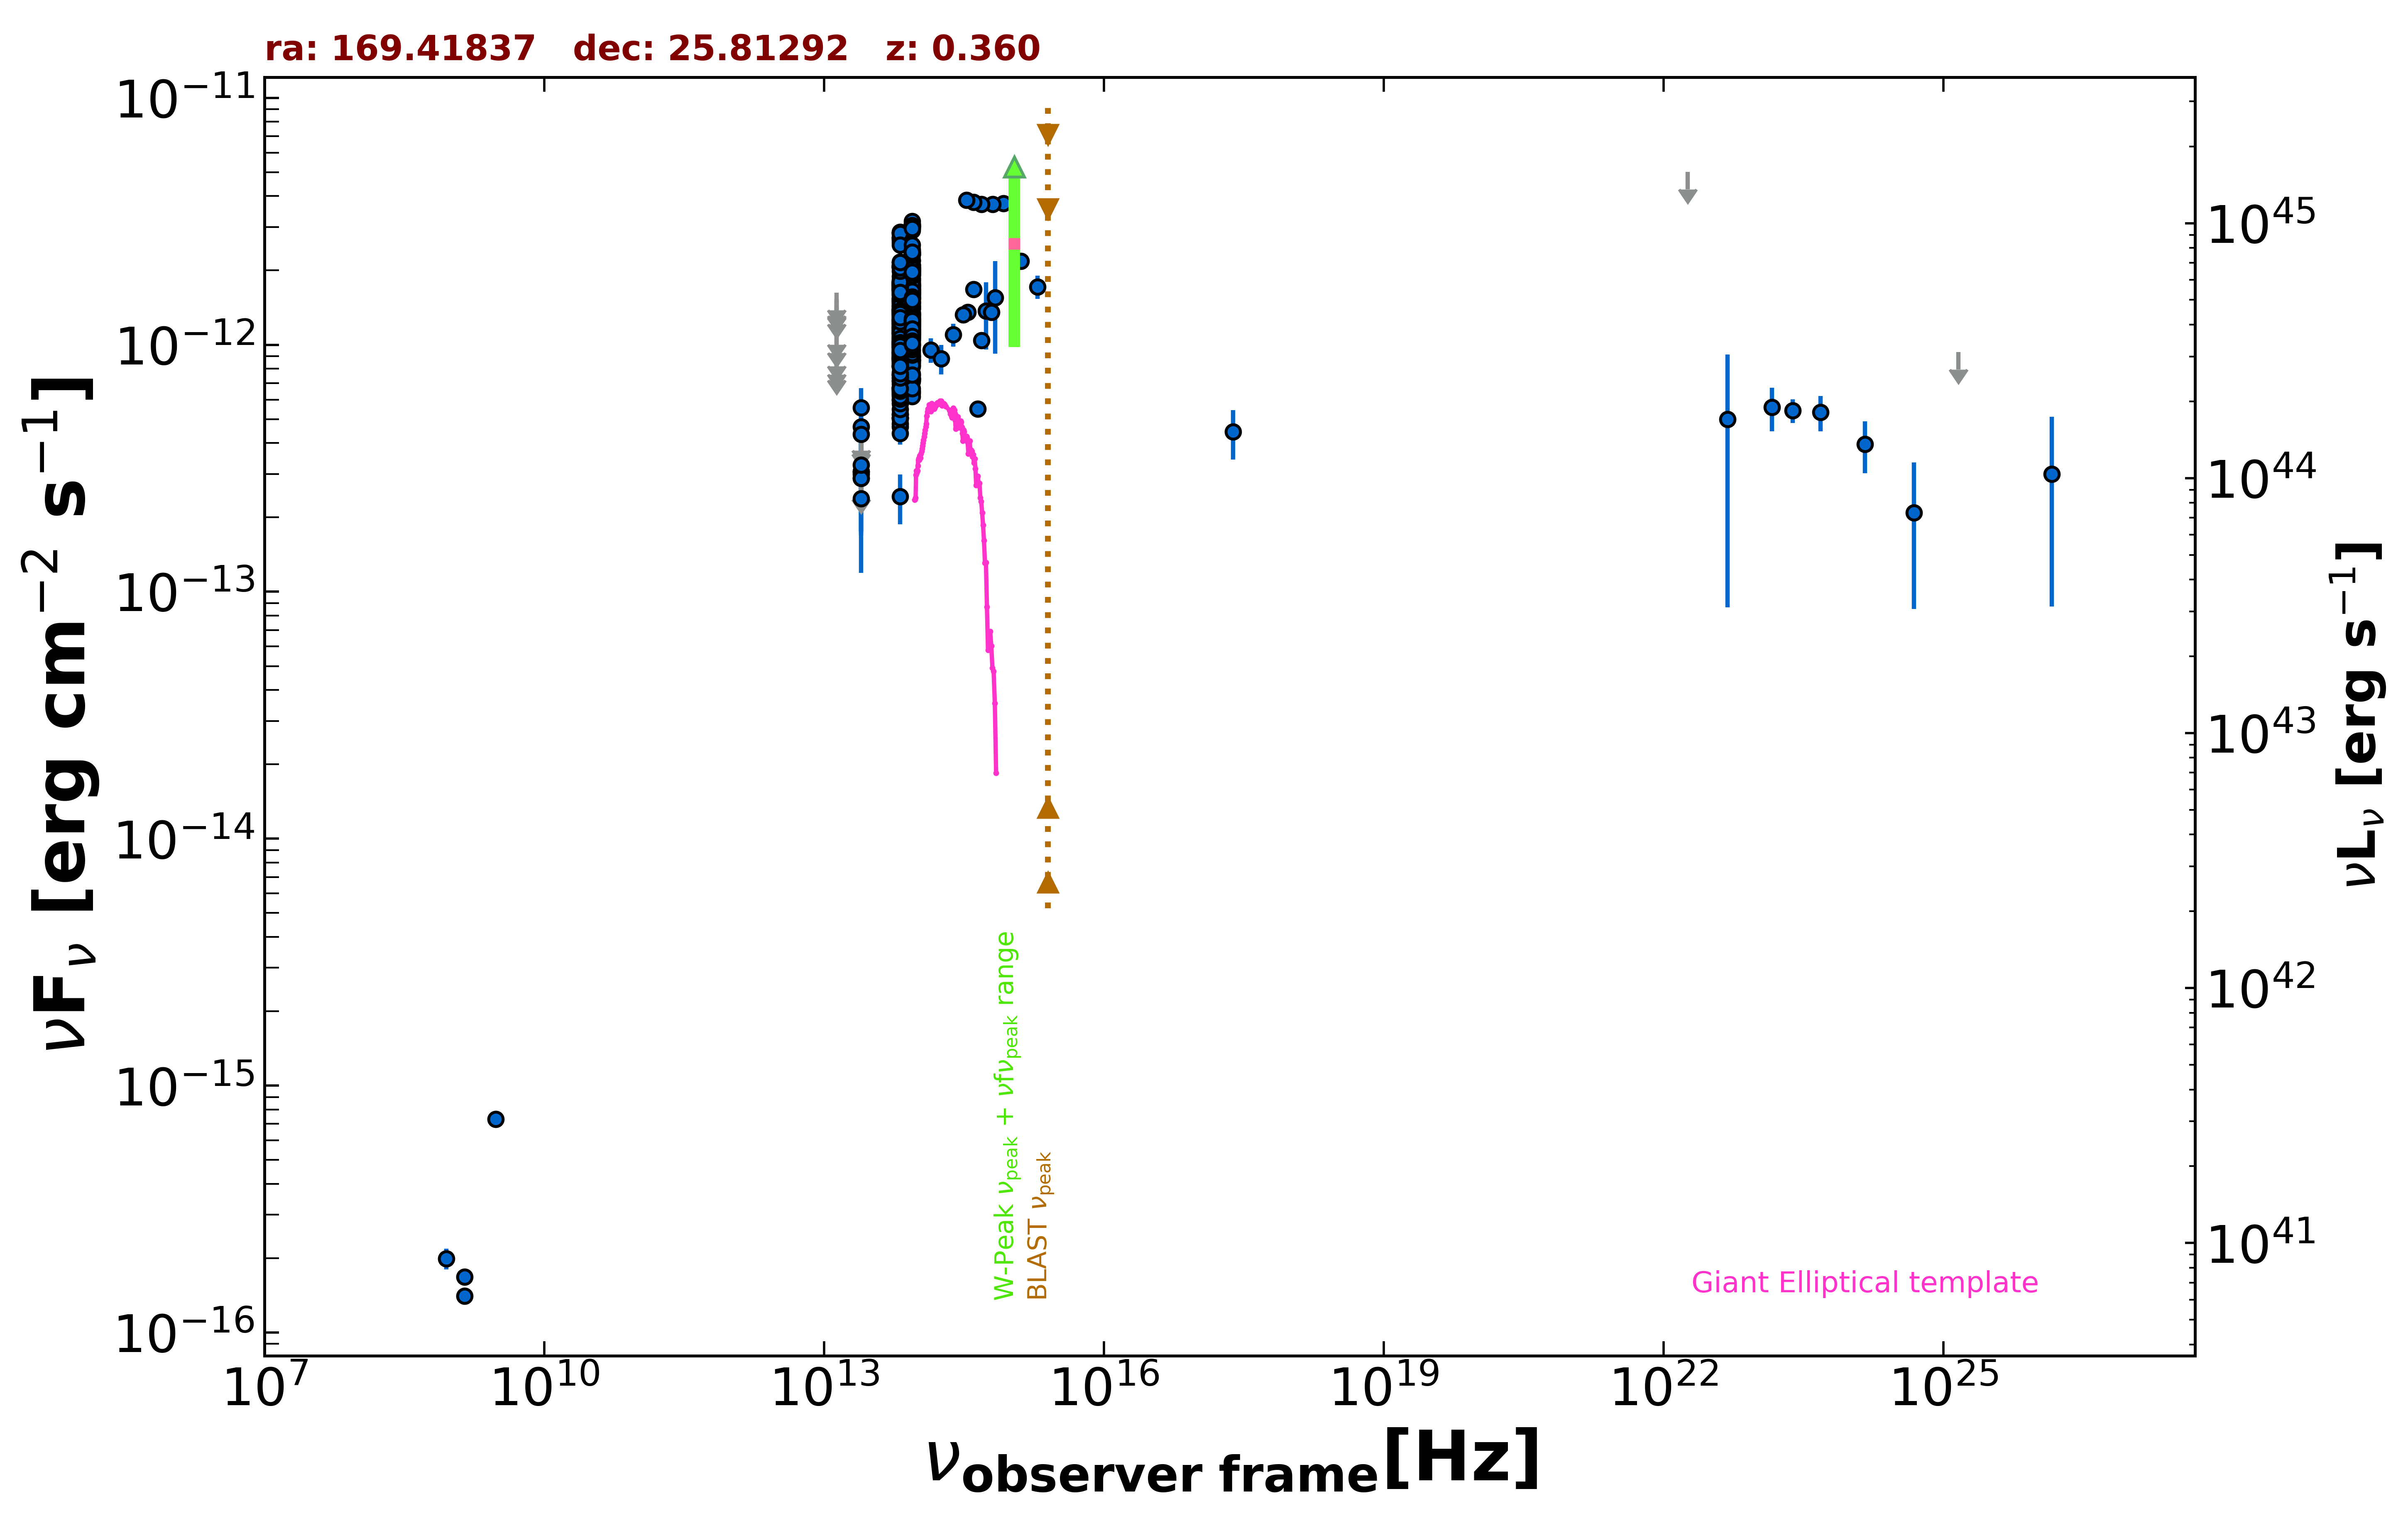

Data behind this chart, as committed beside it:
freq., flux, err_flux, MJD_start, MJD_end, flag, catalog, reference
1.400e+09, 1.407e-16, 2.100e-18, 55000, 55000, , FIRST, White et al. 1997  ApJ  475 479
1.400e+09, 1.680e-16, 1.260e-17, 55000, 55000, , NVSS, Condon et al. 1998  AJ  115  1693
8.870e+08, 1.996e-16, 1.950e-17, 55000, 55000, , RACS, Hale et al. 2021  PASA  38  e058
3.000e+09, 7.312e-16, 7.200e-18, 55000, 55000, , VLASSQL, Gordon et al. 2021  ApJS  255  30
2.418e+17, 4.437e-13, 1.009e-13, 55000, 55000, , RASS, Boller et al. 2016  A&A  103  1
1.389e+14, 9.534e-13, 1.075e-13, 55000, 55000, , 2MASS, Skrutskie et al. 2006  AJ  131  1163
1.804e+14, 8.784e-13, 1.203e-13, 55000, 55000, , 2MASS, Skrutskie et al. 2006  AJ  131  1163
2.427e+14, 1.099e-12, 1.154e-13, 55000, 55000, , 2MASS, Skrutskie et al. 2006  AJ  131  1163
8.817e+13, 1.196e-12, 3.500e-15, 55000, 55000, , UNWISE, Schlafly et al. 2019  ApJS  240  30
6.517e+13, 1.017e-12, 5.000e-15, 55000, 55000, , UNWISE, Schlafly et al. 2019  ApJS  240  30
8.817e+13, 1.117e-12, 2.550e-14, 55000, 55000, , WISE, Wright et al. 2010  AJ  140  1868
6.517e+13, 8.723e-13, 2.170e-14, 55000, 55000, , WISE, Wright et al. 2010  AJ  140  1868
2.498e+13, 3.067e-13, 3.965e-14, 55000, 55000, , WISE, Wright et al. 2010  AJ  140  1868
1.363e+13, 5.048e-13, 1.437e-13, 55000, 55000, , WISE, Wright et al. 2010  AJ  140  1868
8.817e+13, 8.703e-13, 3.370e-14, 56806, 56806, , NEOWISE, Mainzer et al. 2014  ApJ  792  30
6.517e+13, 6.727e-13, 4.215e-14, 56806, 56806, , NEOWISE, Mainzer et al. 2014  ApJ  792  30
8.817e+13, 8.552e-13, 3.545e-14, 56805, 56805, , NEOWISE, Mainzer et al. 2014  ApJ  792  30
6.517e+13, 6.574e-13, 4.605e-14, 56805, 56805, , NEOWISE, Mainzer et al. 2014  ApJ  792  30
8.817e+13, 8.639e-13, 3.580e-14, 56805, 56805, , NEOWISE, Mainzer et al. 2014  ApJ  792  30
6.517e+13, 7.189e-13, 4.970e-14, 56805, 56805, , NEOWISE, Mainzer et al. 2014  ApJ  792  30
8.817e+13, 8.719e-13, 3.455e-14, 56805, 56805, , NEOWISE, Mainzer et al. 2014  ApJ  792  30
6.517e+13, 6.617e-13, 4.025e-14, 56805, 56805, , NEOWISE, Mainzer et al. 2014  ApJ  792  30
8.817e+13, 8.881e-13, 3.435e-14, 56806, 56806, , NEOWISE, Mainzer et al. 2014  ApJ  792  30
6.517e+13, 6.460e-13, 4.940e-14, 56806, 56806, , NEOWISE, Mainzer et al. 2014  ApJ  792  30
8.817e+13, 8.497e-13, 3.210e-14, 56805, 56805, , NEOWISE, Mainzer et al. 2014  ApJ  792  30
6.517e+13, 6.574e-13, 4.240e-14, 56805, 56805, , NEOWISE, Mainzer et al. 2014  ApJ  792  30
8.817e+13, 8.679e-13, 3.435e-14, 56805, 56805, , NEOWISE, Mainzer et al. 2014  ApJ  792  30
6.517e+13, 6.678e-13, 4.065e-14, 56805, 56805, , NEOWISE, Mainzer et al. 2014  ApJ  792  30
8.817e+13, 8.996e-13, 3.980e-14, 56805, 56805, , NEOWISE, Mainzer et al. 2014  ApJ  792  30
6.517e+13, 6.313e-13, 4.305e-14, 56805, 56805, , NEOWISE, Mainzer et al. 2014  ApJ  792  30
8.817e+13, 9.928e-13, 3.470e-14, 56806, 56806, , NEOWISE, Mainzer et al. 2014  ApJ  792  30
6.517e+13, 6.419e-13, 4.795e-14, 56806, 56806, , NEOWISE, Mainzer et al. 2014  ApJ  792  30
8.817e+13, 8.663e-13, 3.270e-14, 56805, 56805, , NEOWISE, Mainzer et al. 2014  ApJ  792  30
6.517e+13, 6.697e-13, 3.950e-14, 56805, 56805, , NEOWISE, Mainzer et al. 2014  ApJ  792  30
8.817e+13, 8.174e-13, 3.770e-14, 56805, 56805, , NEOWISE, Mainzer et al. 2014  ApJ  792  30
6.517e+13, 7.123e-13, 4.200e-14, 56805, 56805, , NEOWISE, Mainzer et al. 2014  ApJ  792  30
8.817e+13, 8.227e-13, 3.340e-14, 56805, 56805, , NEOWISE, Mainzer et al. 2014  ApJ  792  30
6.517e+13, 6.250e-13, 5.765e-14, 56805, 56805, , NEOWISE, Mainzer et al. 2014  ApJ  792  30
8.817e+13, 1.355e-12, 5.750e-14, 57360, 57360, , NEOWISE, Mainzer et al. 2014  ApJ  792  30
6.517e+13, 9.787e-13, 4.980e-14, 57360, 57360, , NEOWISE, Mainzer et al. 2014  ApJ  792  30
8.817e+13, 1.105e-12, 4.050e-14, 57360, 57360, , NEOWISE, Mainzer et al. 2014  ApJ  792  30
6.517e+13, 9.338e-13, 5.765e-14, 57360, 57360, , NEOWISE, Mainzer et al. 2014  ApJ  792  30
8.817e+13, 1.245e-12, 3.800e-14, 57361, 57361, , NEOWISE, Mainzer et al. 2014  ApJ  792  30
6.517e+13, 1.005e-12, 4.650e-14, 57361, 57361, , NEOWISE, Mainzer et al. 2014  ApJ  792  30
8.817e+13, 1.277e-12, 4.350e-14, 57360, 57360, , NEOWISE, Mainzer et al. 2014  ApJ  792  30
6.517e+13, 1.054e-12, 5.050e-14, 57360, 57360, , NEOWISE, Mainzer et al. 2014  ApJ  792  30
8.817e+13, 1.237e-12, 4.300e-14, 57360, 57360, , NEOWISE, Mainzer et al. 2014  ApJ  792  30
6.517e+13, 1.003e-12, 5.340e-14, 57360, 57360, , NEOWISE, Mainzer et al. 2014  ApJ  792  30
8.817e+13, 1.208e-12, 4.250e-14, 57360, 57360, , NEOWISE, Mainzer et al. 2014  ApJ  792  30
6.517e+13, 1.060e-12, 5.450e-14, 57360, 57360, , NEOWISE, Mainzer et al. 2014  ApJ  792  30
8.817e+13, 1.267e-12, 4.400e-14, 57360, 57360, , NEOWISE, Mainzer et al. 2014  ApJ  792  30
6.517e+13, 9.109e-13, 4.865e-14, 57360, 57360, , NEOWISE, Mainzer et al. 2014  ApJ  792  30
8.817e+13, 1.134e-12, 4.350e-14, 57360, 57360, , NEOWISE, Mainzer et al. 2014  ApJ  792  30
6.517e+13, 9.176e-13, 6.510e-14, 57360, 57360, , NEOWISE, Mainzer et al. 2014  ApJ  792  30
8.817e+13, 7.093e-13, 3.135e-14, 56995, 56995, , NEOWISE, Mainzer et al. 2014  ApJ  792  30
6.517e+13, 5.015e-13, 4.020e-14, 56995, 56995, , NEOWISE, Mainzer et al. 2014  ApJ  792  30
8.817e+13, 6.357e-13, 3.045e-14, 56995, 56995, , NEOWISE, Mainzer et al. 2014  ApJ  792  30
6.517e+13, 4.650e-13, 4.805e-14, 56995, 56995, , NEOWISE, Mainzer et al. 2014  ApJ  792  30
8.817e+13, 7.232e-13, 3.130e-14, 56995, 56995, , NEOWISE, Mainzer et al. 2014  ApJ  792  30
6.517e+13, 6.337e-13, 5.435e-14, 56995, 56995, , NEOWISE, Mainzer et al. 2014  ApJ  792  30
... 526 more rows
